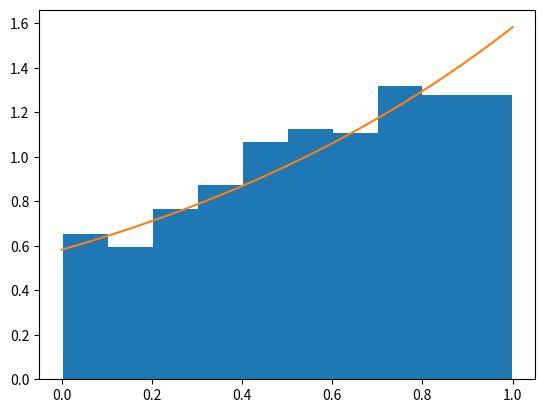

This chart was generated by the following Python code:
import random

import numpy as np
import numpy.linalg as nl
import scipy as sp
import matplotlib.pyplot as plt
import pandas as pd

n = 1000  # no realizations
T = 1   # end of time interval
std = 10     # standard deviation of wiener process, needed?
N = 100     # points to simulate


def wiener_process(T, N, std=1):
    h = T / N  # time step (equidistant)

    t = [h * i for i in range(N + 1)]  # discretisation time

    Z = [np.random.normal(0, std**2) for i in range(N + 1)]  # Vector of normal distributed numbers

    W_0 = 0

    W = [W_0]

    for i in range(len(Z) - 1):
        k = i + 1
        W += [W[k - 1] + np.sqrt(h) * Z[k]]

    return [t, W]


def plot_wiener(T, N, n=10, std=1, mean=True, var=True, plot_all=True):
    # mu_temp = [0 for i in range(N+1)]
    x = []
    wien_temp = wiener_process(T, N, std)
    t = wien_temp[0]
    for j in range(n):
        x_temp = wiener_process(T, N, std)
        x += [x_temp[1]]

    s_x = pd.DataFrame(x)
    if plot_all:
        s_x.apply(lambda x: plt.plot(t, x), axis=1)
    if var:
        wiener_var = s_x.var(0)
        if (wiener_var.values < 0).any():
            print('Something wrong with variance. Negative values.')
        else:
            plt.plot(t, wiener_var, linestyle='dotted', label='Variance')
    if mean:
        wiener_mean = s_x.mean(0)
        plt.plot(t, wiener_mean, linestyle='dashed', label='Mean')
    if var or mean:
        plt.legend()
    plt.ylabel('W(t)')
    plt.xlabel('t [s]')
    plt.show()


def pdf(x):
    if isinstance(x, (int, float)):
        x = np.array([x])
        one_val = True
    else:
        one_val = False
    if (x < 0).any() or (x > 1).any():
        print('x not in the right range')
    f = [np.exp(y)/(np.exp(1)-1) for y in x]
    if one_val:
        f = f[0]
    return f


def acceptance_rejection(n):
    c = pdf(1)
    i = 0
    x = []
    while i < n:
        [U, V] = np.random.uniform(0, 1, 2)
        if U < pdf(V)/c:
            x += [V]
            i += 1
    return x


def inverse_transform(n):
    return None


X = acceptance_rejection(n)
fig, ax = plt.subplots()
temp = ax.hist(X, density=True)
x = np.linspace(0, 1, 1000)
f_x = pdf(x)
ax.plot(x, f_x)
plt.show()




# plot_wiener(T, N, n, std, plot_all=False)
# plot_wiener(T, N, n, std, mean=False, var=False)






